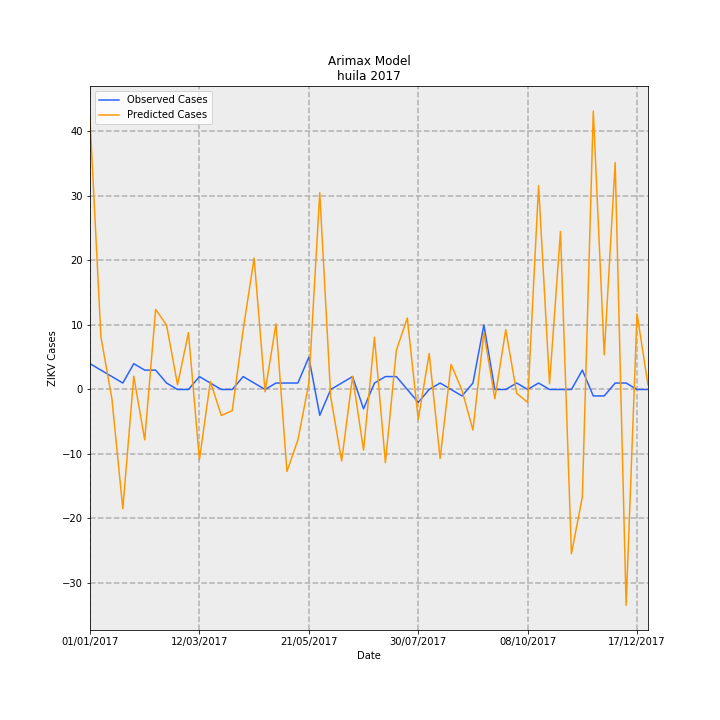

The file beside this chart, header and first rows:
Date, predictions_incidence, observed_incidence, Predicted Cases, Observed Cases, error
01/01/2017, 3.634, 0.3464, 41.96, 4.0, -37.96
08/01/2017, 0.7034, 0.2598, 8.123, 3, -5.123
15/01/2017, -0.1224, 0.1732, -1.413, 2.0, 3.413
22/01/2017, -1.601, 0.08659, -18.49, 1.0, 19.49
29/01/2017, 0.1776, 0.3464, 2.051, 4.0, 1.949
05/02/2017, -0.6764, 0.2598, -7.811, 3, 10.81
12/02/2017, 1.075, 0.2598, 12.41, 3, -9.413
19/02/2017, 0.8637, 0.08659, 9.974, 1.0, -8.974
26/02/2017, 0.06362, 0.0, 0.7347, 0.0, -0.7347
05/03/2017, 0.7629, 0.0, 8.81, 0.0, -8.81
12/03/2017, -0.9425, 0.1732, -10.88, 2.0, 12.88
19/03/2017, 0.1069, 0.08659, 1.234, 1.0, -0.2344
26/03/2017, -0.3484, 0.0, -4.023, 0.0, 4.023
02/04/2017, -0.2848, 0.0, -3.289, 0.0, 3.289
09/04/2017, 0.8021, 0.1732, 9.262, 2.0, -7.262
16/04/2017, 1.765, 0.08659, 20.38, 1.0, -19.38
23/04/2017, -0.03036, 0.0, -0.3505, 0.0, 0.3505
30/04/2017, 0.8805, 0.08659, 10.17, 1.0, -9.168
07/05/2017, -1.101, 0.08659, -12.72, 1.0, 13.72
14/05/2017, -0.6781, 0.08659, -7.831, 1.0, 8.831
21/05/2017, 0.07998, 0.433, 0.9237, 5.0, 4.076
28/05/2017, 2.641, -0.3464, 30.5, -4.0, -34.5
04/06/2017, -0.09826, 0.0, -1.135, 0.0, 1.135
11/06/2017, -0.9597, 0.08659, -11.08, 1.0, 12.08
18/06/2017, 0.1753, 0.1732, 2.025, 2.0, -0.0246
25/06/2017, -0.8144, -0.2598, -9.405, -3, 6.405
02/07/2017, 0.7008, 0.08659, 8.092, 1.0, -7.092
09/07/2017, -0.9832, 0.1732, -11.35, 2.0, 13.35
16/07/2017, 0.5264, 0.1732, 6.079, 2.0, -4.079
23/07/2017, 0.9589, 0.0, 11.07, 0.0, -11.07
30/07/2017, -0.4034, -0.1732, -4.659, -2.0, 2.659
06/08/2017, 0.4823, 0.0, 5.569, 0.0, -5.569
13/08/2017, -0.9265, 0.08659, -10.7, 1.0, 11.7
20/08/2017, 0.3364, 0.0, 3.885, 0.0, -3.885
27/08/2017, -0.01047, -0.08659, -0.121, -1.0, -0.879
03/09/2017, -0.5454, 0.08659, -6.298, 1.0, 7.298
10/09/2017, 0.7644, 0.8659, 8.827, 10.0, 1.173
17/09/2017, -0.1233, 0.0, -1.424, 0.0, 1.424
24/09/2017, 0.8028, 0.0, 9.271, 0.0, -9.271
01/10/2017, -0.05107, 0.08659, -0.5897, 1.0, 1.59
08/10/2017, -0.1737, 0.0, -2.005, 0.0, 2.005
15/10/2017, 2.736, 0.08659, 31.6, 1.0, -30.6
22/10/2017, 0.07735, 0.0, 0.8932, 0.0, -0.8932
29/10/2017, 2.121, 0.0, 24.5, 0.0, -24.5
05/11/2017, -2.206, 0.0, -25.47, 0.0, 25.47
12/11/2017, -1.443, 0.2598, -16.66, 3, 19.66
19/11/2017, 3.737, -0.08659, 43.16, -1.0, -44.16
26/11/2017, 0.4636, -0.08659, 5.354, -1.0, -6.354
03/12/2017, 3.047, 0.08659, 35.19, 1.0, -34.19
10/12/2017, -2.897, 0.08659, -33.46, 1.0, 34.46
17/12/2017, 1.016, 0.0, 11.73, 0.0, -11.73
24/12/2017, 0.05988, 0.0, 0.6915, 0.0, -0.6915
